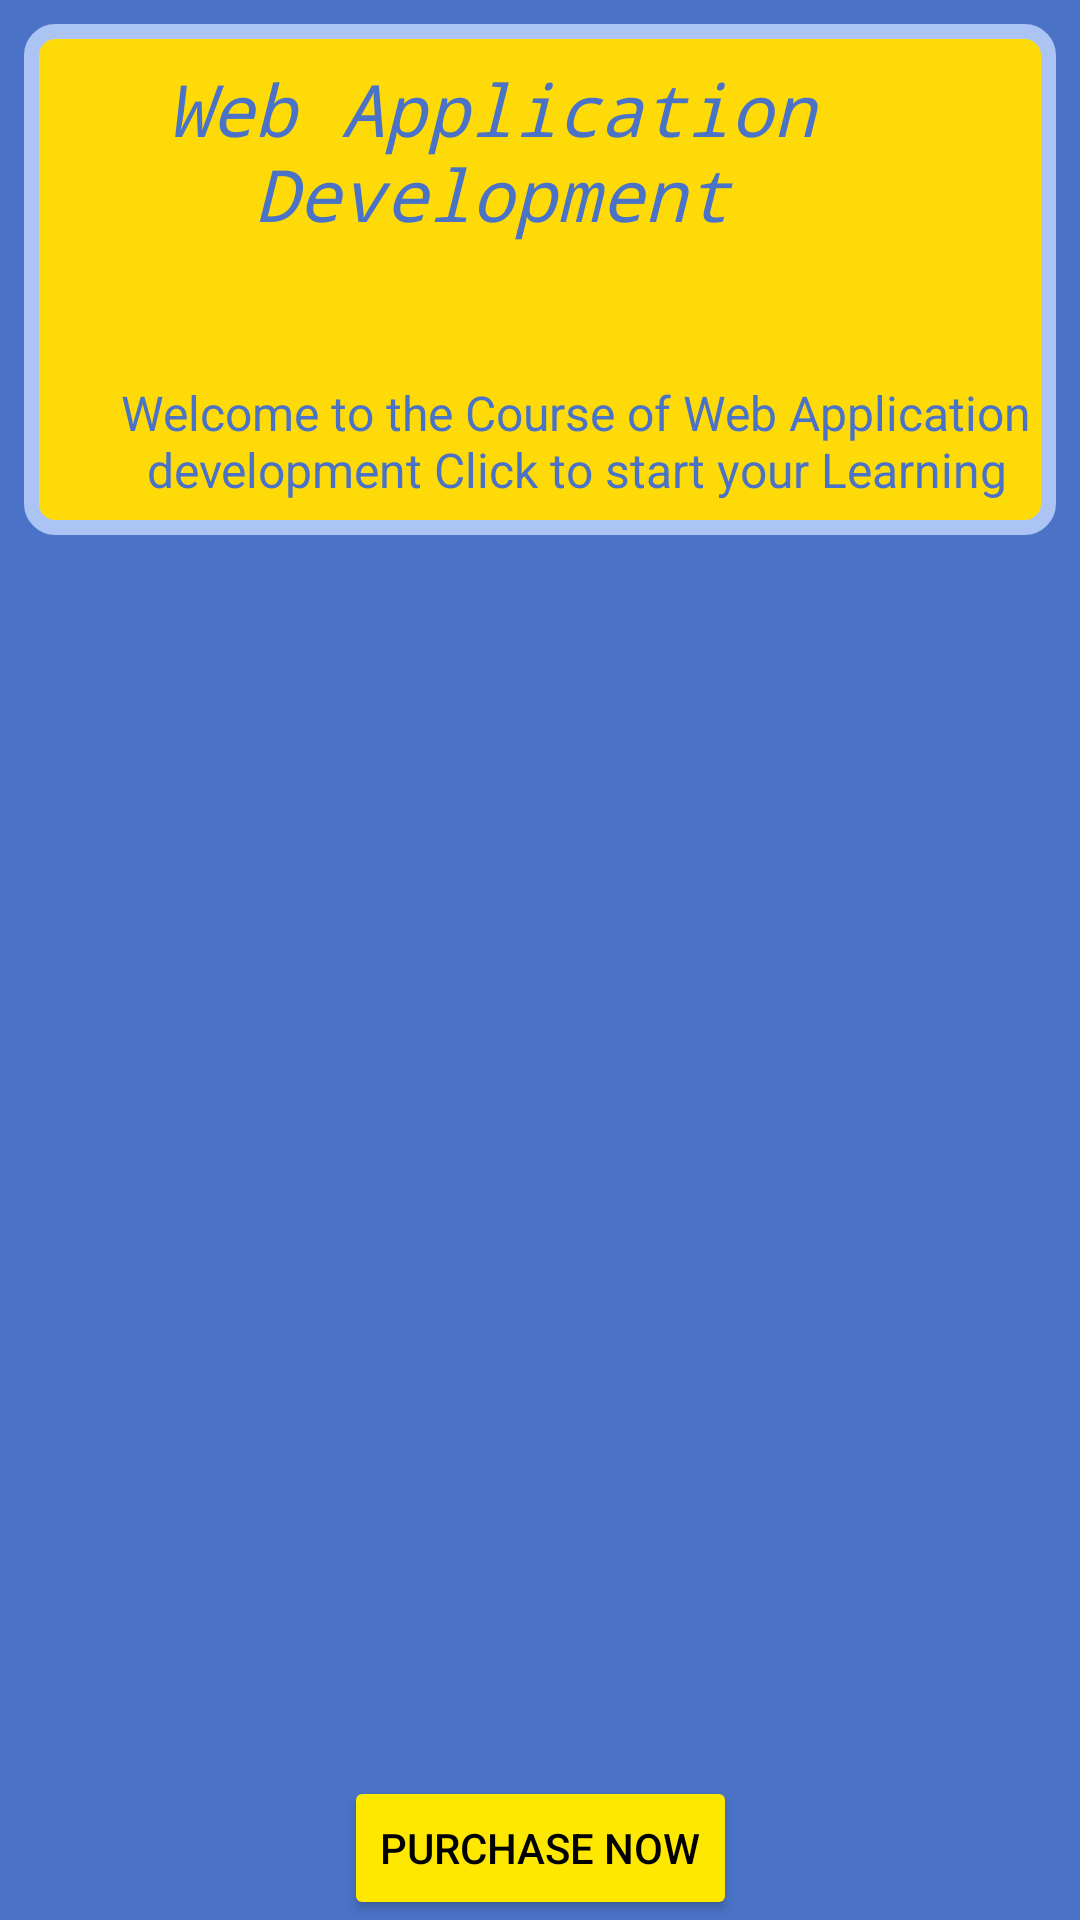

Write the Android layout XML for this screen, with the resource values it uses.
<!-- AndroidManifest.xml: application theme Theme.DemoApp -->
<!-- res/layout/activity_web.xml -->
<?xml version="1.0" encoding="utf-8"?>
<androidx.constraintlayout.widget.ConstraintLayout xmlns:android="http://schemas.android.com/apk/res/android"
    xmlns:app="http://schemas.android.com/apk/res-auto"
    xmlns:tools="http://schemas.android.com/tools"
    android:id="@+id/main"
    android:layout_width="match_parent"
    android:layout_height="match_parent"
    tools:context="Project1.WebActivity"
    android:background="@color/navyBlue">

        <ScrollView
            android:layout_width="0dp"
            android:layout_height="0dp"
            app:layout_constraintTop_toTopOf="parent"
            app:layout_constraintBottom_toTopOf="@id/btnCall"
            app:layout_constraintStart_toStartOf="parent"
            app:layout_constraintEnd_toEndOf="parent">

            <LinearLayout
                android:id="@+id/linearLay1"
                android:layout_width="match_parent"
                android:layout_height="match_parent"
                android:layout_margin="8dp"
                android:background="@drawable/outline"
                android:gravity="start"
                android:orientation="vertical">

                <TextView
                    android:id="@+id/textView"
                    style="@style/MaterialAlertDialog.Material3.Title.Icon"
                    android:layout_width="match_parent"
                    android:layout_height="wrap_content"
                    android:layout_gravity="center"
                    android:layout_weight="1"
                    android:fontFamily="monospace"
                    android:gravity="center"
                    android:paddingTop="12dp"
                    android:text="Web Application Development"
                    android:textColor="@color/navyBlue"
                    android:textSize="24dp"
                    android:textStyle="italic" />

                <androidx.cardview.widget.CardView
                    android:id="@+id/txtWeb"
                    android:layout_width="wrap_content"
                    android:layout_height="wrap_content"
                    android:layout_margin="23dp"
                    android:background="@drawable/old_engro_black_small"
                    app:cardBackgroundColor="@color/grey"
                    app:cardCornerRadius="@android:dimen/app_icon_size">

                    <ImageView
                        android:id="@+id/ClickAndroid"
                        android:layout_width="wrap_content"
                        android:layout_height="wrap_content"
                        android:src="@drawable/responsive" />

                </androidx.cardview.widget.CardView>
                <TextView

                    android:layout_width="match_parent"
                    android:layout_height="wrap_content"
                    android:layout_weight="1"
                    android:layout_marginBottom="11dp"
                    android:textSize="16dp"
                    android:textColor="@color/navyBlue"
                    android:layout_marginStart="12dp"
                    android:layout_gravity="center"
                    android:gravity="center"
                    android:text="@string/Web" />
            </LinearLayout>


        </ScrollView>


        <Button
            android:id="@+id/btnCall"
            android:layout_width="wrap_content"
            android:layout_height="wrap_content"
            app:layout_constraintBottom_toBottomOf="parent"
            app:layout_constraintStart_toStartOf="parent"
            app:layout_constraintEnd_toEndOf="parent"
            android:layout_gravity="center_horizontal"
            android:layout_marginTop="11dp"
            android:backgroundTint="@color/yellow"
            android:gravity="center"
            android:text="Purchase Now"
            android:textColor="@color/black"
            android:visibility="visible" />
    </androidx.constraintlayout.widget.ConstraintLayout>
<!-- resources referenced by this layout -->
<resources>
  <color name="black">#FF000000</color>
  <color name="grey">#FFF7F7</color>
  <color name="navyBlue">#4A73C7</color>
  <color name="yellow">#FFE800</color>
  <!-- drawable old_engro_black_small: png bitmap (drawable, 27983 bytes) -->
  <!-- drawable outline (drawable) -->
  <?xml version="1.0" encoding="utf-8"?>
  <shape xmlns:android="http://schemas.android.com/apk/res/android"
  android:shape="rectangle">
  <solid android:color="#FFDA09" /> 
  <stroke
      android:width="5dp"
      android:color="#ACC4F3" /> 
  <corners android:radius="8dp" /> 
  </shape>
  <string name="Web">Welcome to the Course of Web Application development Click to start your Learning"</string>
  <style name="Theme.DemoApp" parent="Base.Theme.DemoApp" />
  <style name="Base.Theme.DemoApp" parent="Theme.Material3.Light.NoActionBar">
          android:theme="@style/Theme.AppCompat.Light.NoActionBar"
          ...&gt;
          
          
      </style>
</resources>
